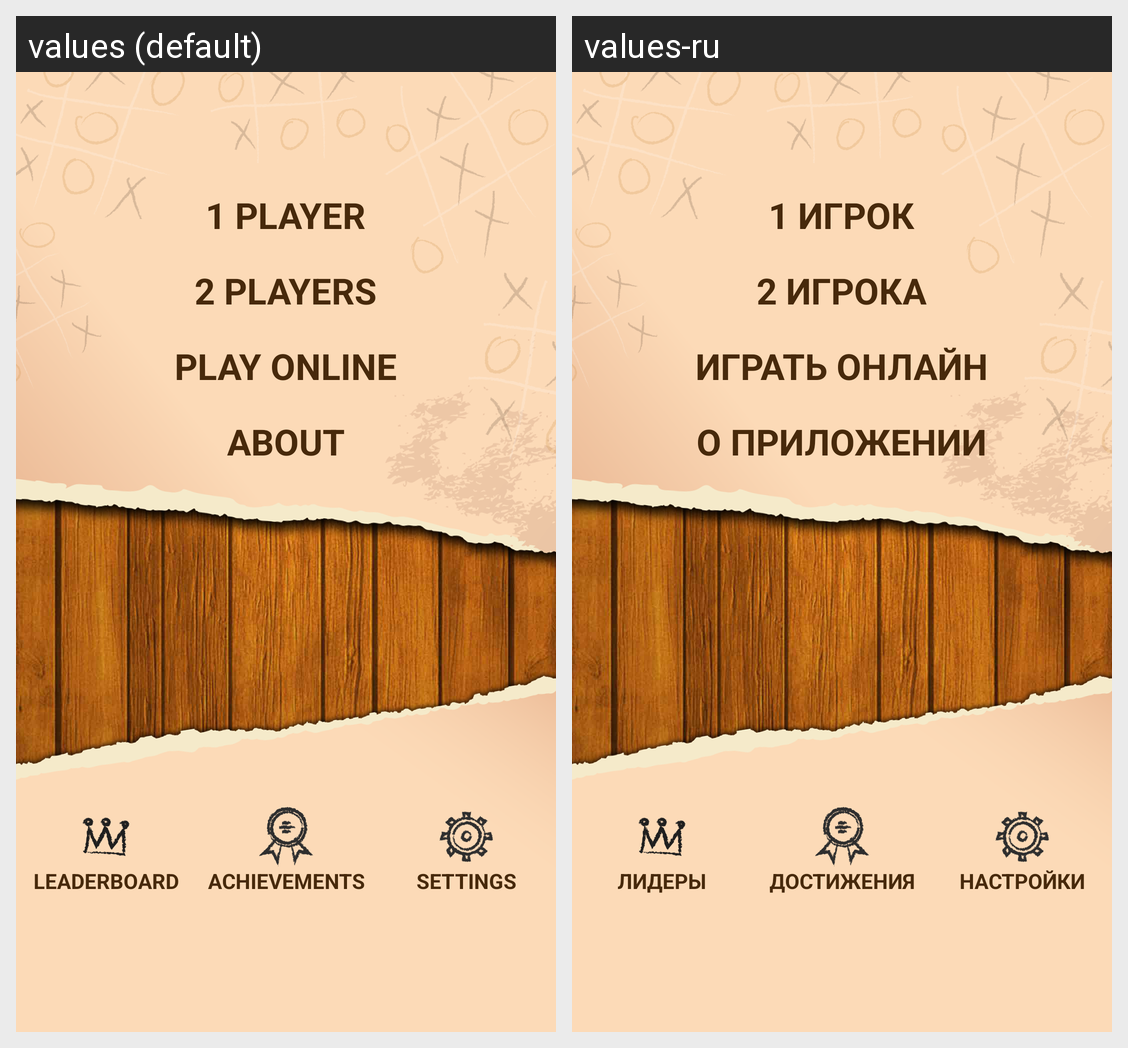

For this localized Android screen grid, give each drawn string resource with its value in every locale shown.
Android screen res/layout/activity_main_layout.xml rendered under 2 locales, left to right: values (default), values-ru. Device: Nexus 5 (rendered at 1080×1920; each locale shown at half size, 540×960, under a caption strip naming it); theme AppTheme.
Strings drawn on this screen, with the default value and each locale's value (text and hints the layout hard-codes, and strings that could not be matched under every locale, appear in the picture but are not listed):

main_menu_one_player
  values: 1 PLAYER
  values-ru: 1 ИГРОК

main_menu_two_player
  values: 2 PLAYERS
  values-ru: 2 ИГРОКА

main_menu_play_online
  values: PLAY ONLINE
  values-ru: ИГРАТЬ ОНЛАЙН

main_menu_about
  values: ABOUT
  values-ru: О ПРИЛОЖЕНИИ

main_menu_leaderboard
  values: LEADERBOARD
  values-ru: ЛИДЕРЫ

main_menu_achievements
  values: ACHIEVEMENTS
  values-ru: ДОСТИЖЕНИЯ

main_menu_settings
  values: SETTINGS
  values-ru: НАСТРОЙКИ
